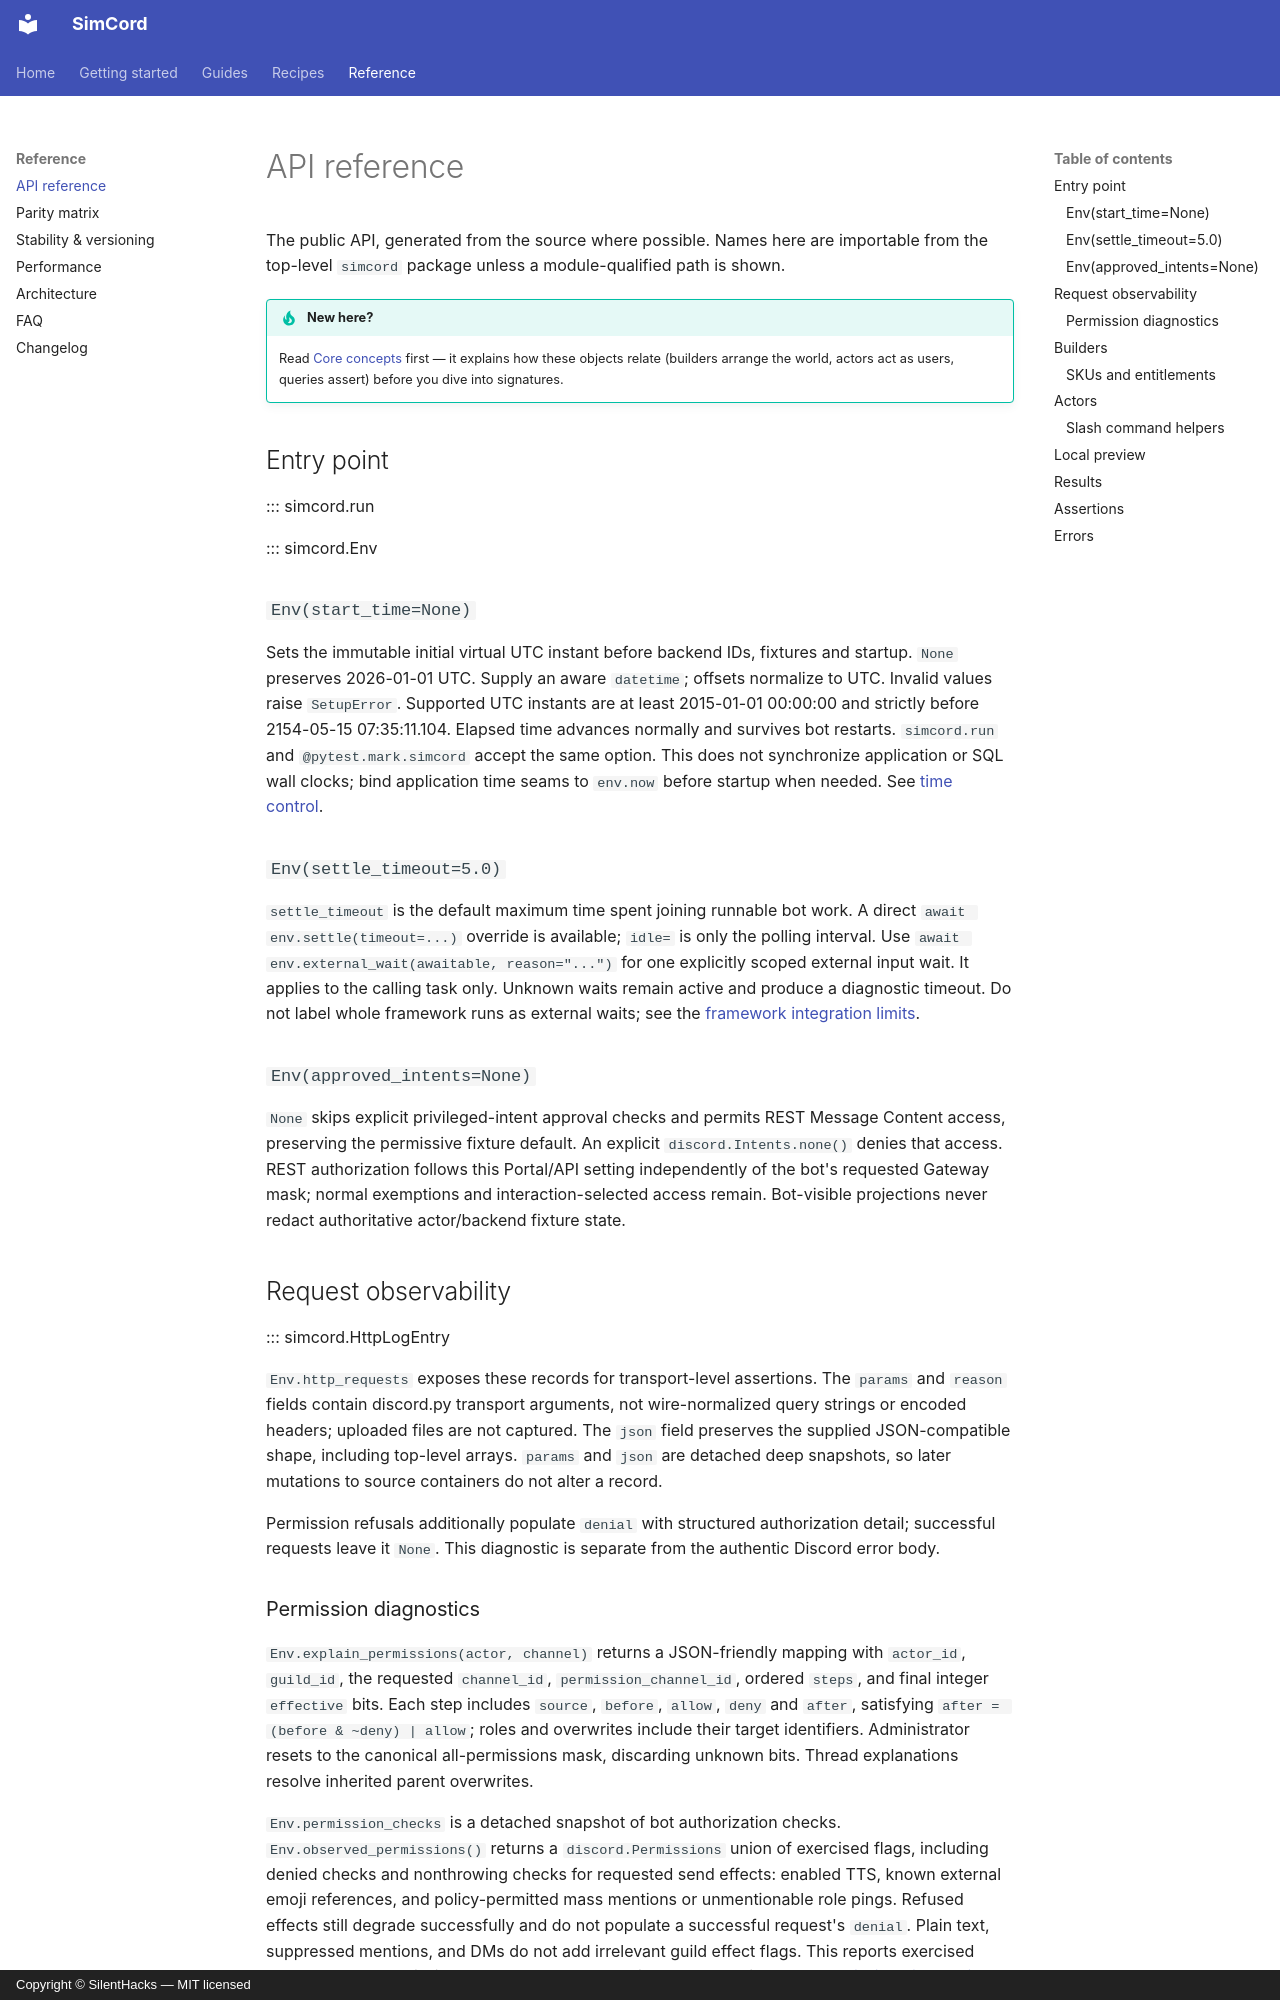

repository: SilentHacks/simcord · page: api/index.html · generator: mkdocs · copyright: Copyright © SilentHacks — MIT licensed

---
title: "API reference"
description: "Complete SimCord API reference: run, Env, the builder handles (Guild, Channel, Role, User), the MemberActor verbs, InteractionResult, and the error types — generated from the source."
---

# API reference

The public API, generated from the source where possible. Names here are importable from the
top-level `simcord` package unless a module-qualified path is shown.

!!! tip "New here?"
    Read [Core concepts](concepts.md) first — it explains how these objects relate
    (builders arrange the world, actors act as users, queries assert) before you dive into
    signatures.

## Entry point

::: simcord.run

::: simcord.Env

### `Env(start_time=None)`

Sets the immutable initial virtual UTC instant before backend IDs, fixtures and startup.
`None` preserves 2026-01-01 UTC. Supply an aware `datetime`; offsets normalize to UTC.
Invalid values raise `SetupError`. Supported UTC instants are at least
2015-01-01 00:00:00 and strictly before 2154-05-15 07:35:11.104.
Elapsed time advances normally and survives bot restarts. `simcord.run` and
`@pytest.mark.simcord` accept the same option. This does not synchronize application or
SQL wall clocks; bind application time seams to `env.now` before startup when needed.
See [time control](guides/time-control.md#choosing-the-initial-utc-instant).

### `Env(settle_timeout=5.0)`

`settle_timeout` is the default maximum time spent joining runnable bot work. A direct
`await env.settle(timeout=...)` override is available; `idle=` is only the polling interval.
Use `await env.external_wait(awaitable, reason="...")` for one explicitly scoped external
input wait. It applies to the calling task only. Unknown waits remain active and produce
a diagnostic timeout. Do not label whole framework runs as external waits; see the
[framework integration limits](concepts.md#actors-act-as-a-real-user).

### `Env(approved_intents=None)`

`None` skips explicit privileged-intent approval checks and permits REST Message Content
access, preserving the permissive fixture default. An explicit `discord.Intents.none()`
denies that access. REST authorization follows this Portal/API setting independently of
the bot's requested Gateway mask; normal exemptions and interaction-selected access remain.
Bot-visible projections never redact authoritative actor/backend fixture state.


## Request observability

::: simcord.HttpLogEntry

`Env.http_requests` exposes these records for transport-level assertions. The `params` and
`reason` fields contain discord.py transport arguments, not wire-normalized query strings or
encoded headers; uploaded files are not captured. The `json` field preserves the supplied
JSON-compatible shape, including top-level arrays. `params` and `json` are detached deep
snapshots, so later mutations to source containers do not alter a record.

Permission refusals additionally populate `denial` with structured authorization
detail; successful requests leave it `None`. This diagnostic is separate from the
authentic Discord error body.
